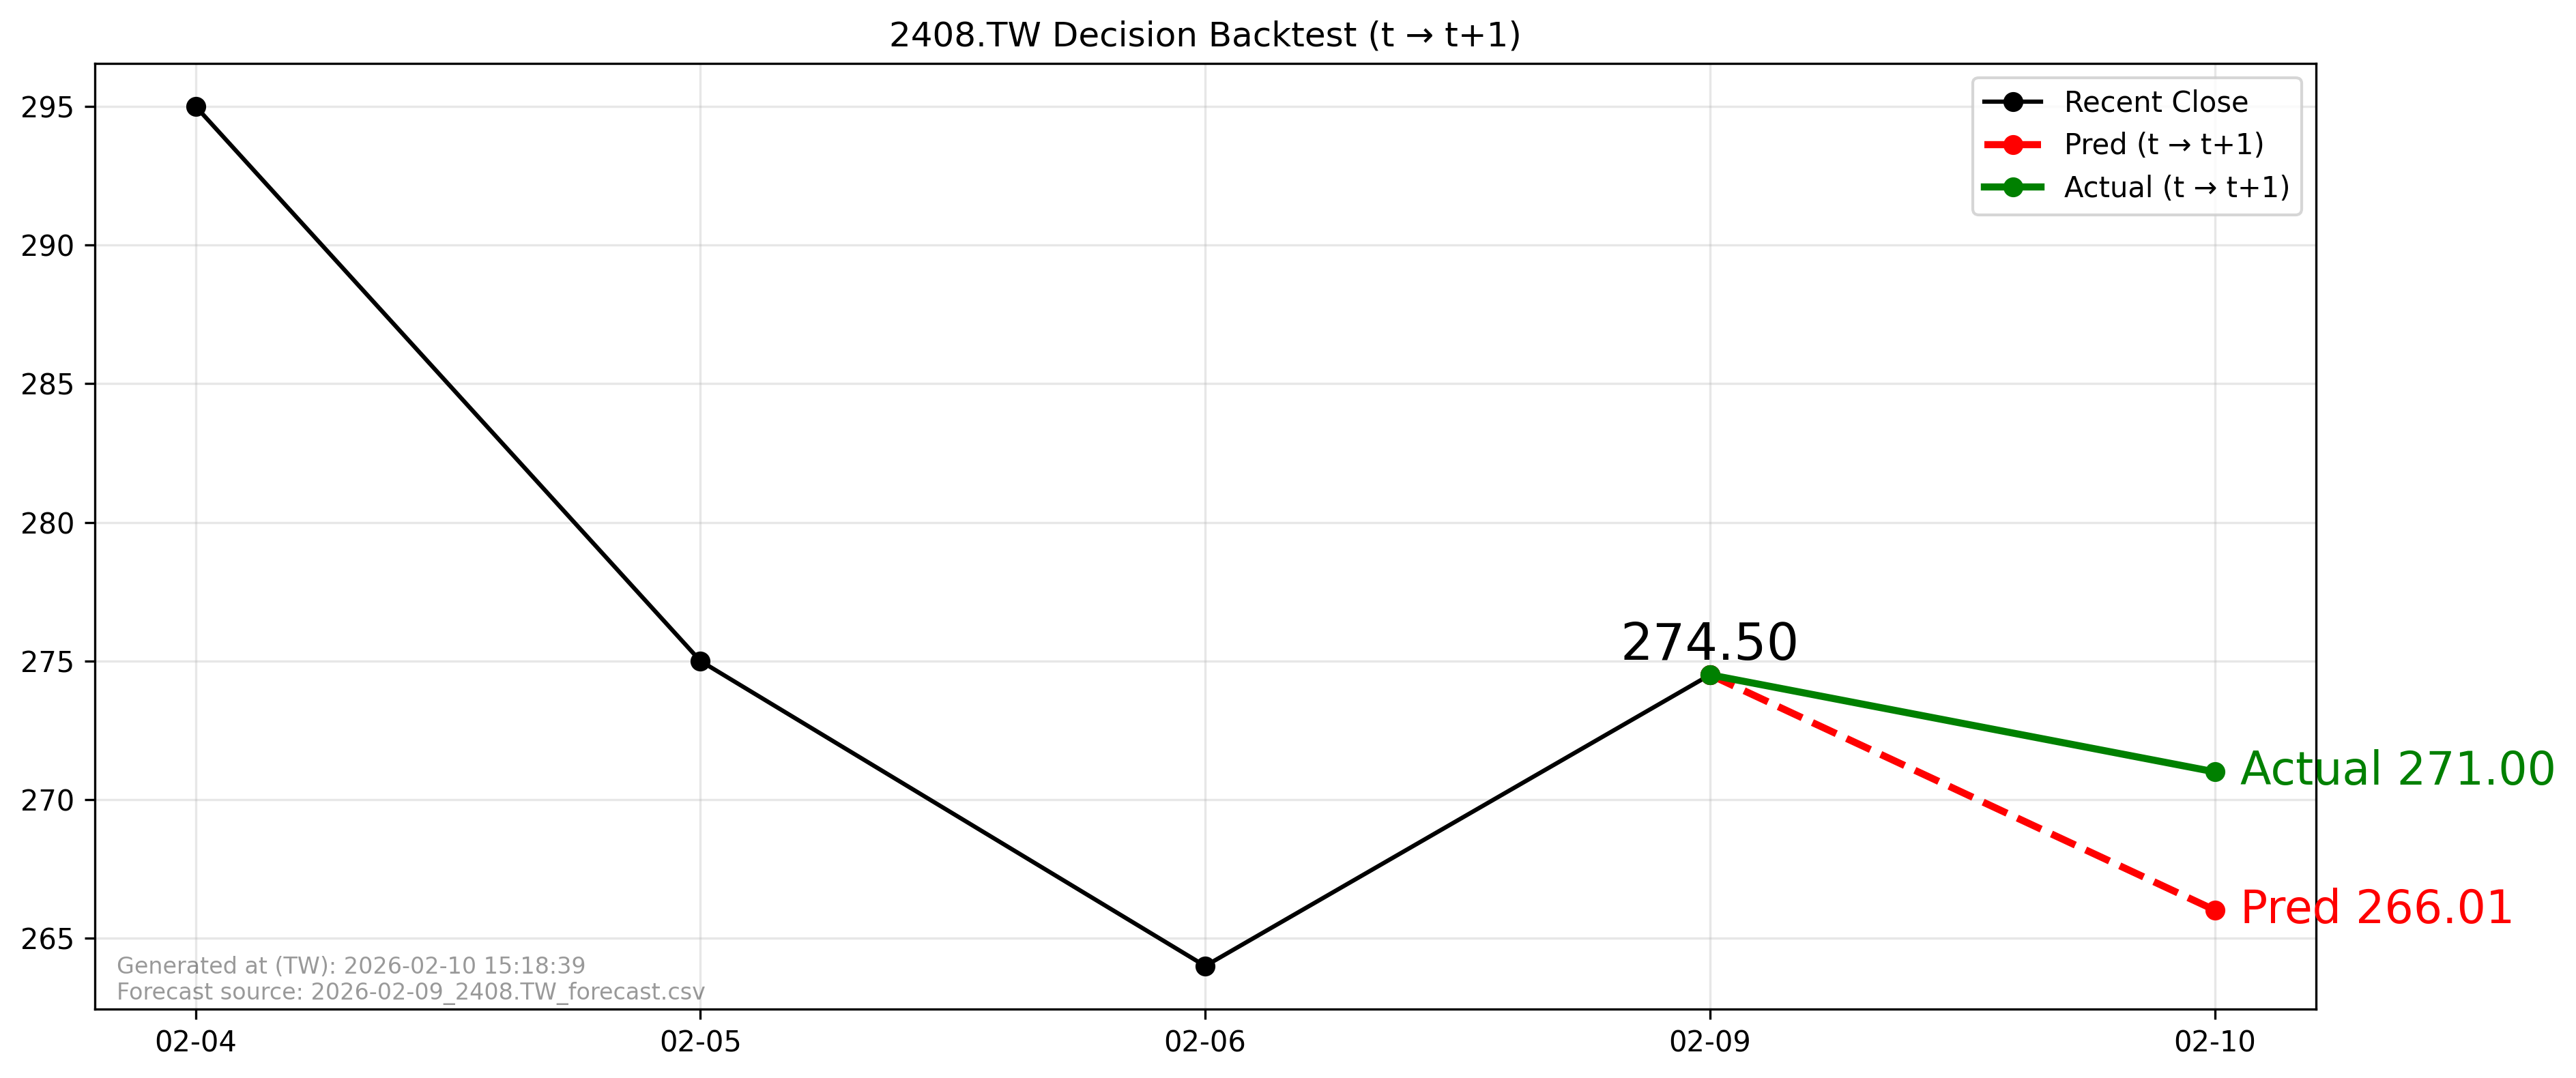

Source data for this figure (header and first rows):
forecast_file, forecast_asof_date, t, t1, close_t, pred_t1, actual_t1, direction_pred, direction_actual, aligned
2026-02-09_2408.TW_forecast.csv, 2026-02-09, 2026-02-09, 2026-02-10, 274.5, 266, 271.0, -1, -1, True
